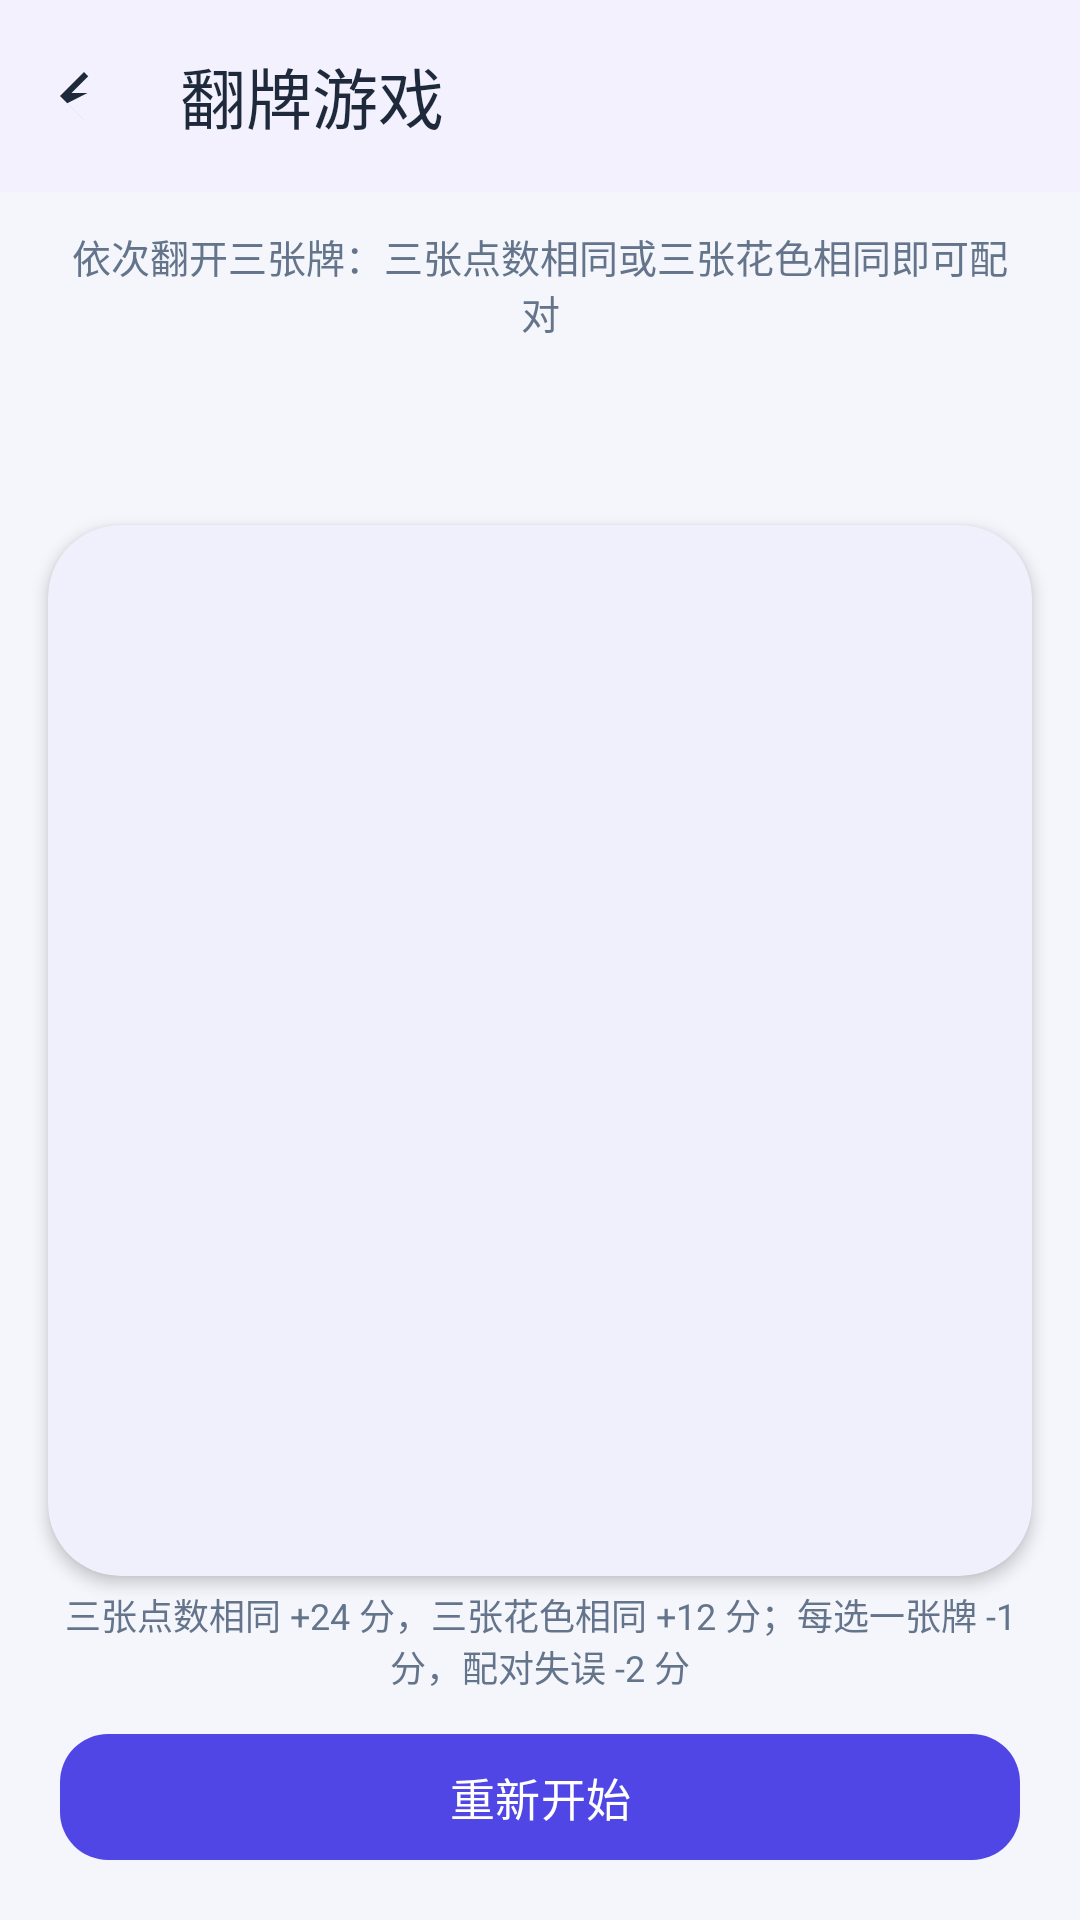

Layout XML and referenced resources for this Android screen:
<!-- AndroidManifest.xml: application theme Theme.MyApplication4 -->
<!-- res/layout/activity_card_game.xml -->
<?xml version="1.0" encoding="utf-8"?>
<LinearLayout xmlns:android="http://schemas.android.com/apk/res/android"
    xmlns:app="http://schemas.android.com/apk/res-auto"
    xmlns:tools="http://schemas.android.com/tools"
    android:id="@+id/gameRoot"
    android:layout_width="match_parent"
    android:layout_height="match_parent"
    android:background="@color/app_background"
    android:orientation="vertical"
    tools:context=".game.CardGameActivity">

    <com.google.android.material.appbar.MaterialToolbar
        android:id="@+id/gameToolbar"
        android:layout_width="match_parent"
        android:layout_height="?attr/actionBarSize"
        android:background="@color/surface_white"
        android:elevation="2dp"
        app:navigationIcon="@drawable/ic_arrow_back"
        app:navigationIconTint="@color/text_primary"
        app:title="@string/game_title"
        app:titleTextColor="@color/text_primary" />

    <LinearLayout
        android:layout_width="match_parent"
        android:layout_height="wrap_content"
        android:orientation="vertical"
        android:paddingStart="20dp"
        android:paddingTop="12dp"
        android:paddingEnd="20dp">

        <TextView
            android:layout_width="match_parent"
            android:layout_height="wrap_content"
            android:gravity="center"
            android:text="@string/game_subtitle"
            android:textColor="@color/text_secondary"
            android:textSize="13sp" />

        <LinearLayout
            android:layout_width="match_parent"
            android:layout_height="wrap_content"
            android:layout_marginTop="14dp"
            android:orientation="horizontal">

            <TextView
                android:id="@+id/statScore"
                android:layout_width="0dp"
                android:layout_height="wrap_content"
                android:layout_weight="1"
                android:background="@drawable/bg_chip"
                android:gravity="center"
                android:paddingTop="9dp"
                android:paddingBottom="9dp"
                android:textColor="@color/brand_primary_dark"
                android:textSize="13sp"
                android:textStyle="bold"
                tools:text="得分 0" />

            <TextView
                android:id="@+id/statPairs"
                android:layout_width="0dp"
                android:layout_height="wrap_content"
                android:layout_marginStart="8dp"
                android:layout_weight="1"
                android:background="@drawable/bg_chip"
                android:gravity="center"
                android:paddingTop="9dp"
                android:paddingBottom="9dp"
                android:textColor="@color/brand_primary_dark"
                android:textSize="13sp"
                android:textStyle="bold"
                tools:text="配对 0/12" />

            <TextView
                android:id="@+id/statBest"
                android:layout_width="0dp"
                android:layout_height="wrap_content"
                android:layout_marginStart="8dp"
                android:layout_weight="1"
                android:background="@drawable/bg_chip"
                android:gravity="center"
                android:paddingTop="9dp"
                android:paddingBottom="9dp"
                android:textColor="@color/brand_primary_dark"
                android:textSize="13sp"
                android:textStyle="bold"
                tools:text="最高分 0" />
        </LinearLayout>
    </LinearLayout>

    <com.google.android.material.card.MaterialCardView
        android:layout_width="match_parent"
        android:layout_height="0dp"
        android:layout_marginStart="16dp"
        android:layout_marginTop="12dp"
        android:layout_marginEnd="16dp"
        android:layout_weight="1"
        app:cardBackgroundColor="@color/surface_white"
        app:cardCornerRadius="24dp"
        app:cardElevation="3dp"
        app:strokeWidth="0dp">

        <androidx.recyclerview.widget.RecyclerView
            android:id="@+id/cardRecyclerView"
            android:layout_width="match_parent"
            android:layout_height="wrap_content"
            android:layout_gravity="center_vertical"
            android:clipToPadding="false"
            android:contentDescription="@string/cd_board"
            android:padding="12dp" />
    </com.google.android.material.card.MaterialCardView>

    <LinearLayout
        android:layout_width="match_parent"
        android:layout_height="wrap_content"
        android:gravity="center_horizontal"
        android:orientation="vertical"
        android:paddingStart="20dp"
        android:paddingTop="4dp"
        android:paddingEnd="20dp"
        android:paddingBottom="16dp">

        <TextView
            android:layout_width="match_parent"
            android:layout_height="wrap_content"
            android:gravity="center"
            android:text="@string/game_hint"
            android:textColor="@color/text_secondary"
            android:textSize="12sp" />

        <com.google.android.material.button.MaterialButton
            android:id="@+id/btnRestart"
            android:layout_width="match_parent"
            android:layout_height="50dp"
            android:layout_marginTop="10dp"
            android:text="@string/btn_restart"
            android:textColor="@color/white"
            android:textSize="15sp"
            app:backgroundTint="@color/brand_primary"
            app:cornerRadius="16dp"
            app:icon="@drawable/ic_refresh"
            app:iconGravity="textStart"
            app:iconTint="@color/white" />
    </LinearLayout>
</LinearLayout>
<!-- resources referenced by this layout -->
<resources>
  <color name="app_background">#F4F6FB</color>
  <color name="brand_primary">#4F46E5</color>
  <color name="brand_primary_dark">#4338CA</color>
  <color name="surface_white">#FFFFFF</color>
  <color name="text_primary">#1E293B</color>
  <color name="text_secondary">#64748B</color>
  <color name="white">#FFFFFFFF</color>
  <!-- drawable ic_arrow_back (drawable) -->
  <?xml version="1.0" encoding="utf-8"?>
  <vector xmlns:android="http://schemas.android.com/apk/res/android"
      android:width="24dp"
      android:height="24dp"
      android:viewportWidth="24"
      android:viewportHeight="24">
      <path
          android:fillColor="#FF000000"
          android:pathData="M20,11H7.83l5.59,-5.59L12,4l-8,8 8,8 -5.59,-5.59L13.17,11H20v0z" />
  </vector>
  <string name="btn_restart">重新开始</string>
  <string name="cd_board">翻牌游戏牌面</string>
  <string name="game_hint">三张点数相同 +24 分，三张花色相同 +12 分；每选一张牌 -1 分，配对失误 -2 分</string>
  <string name="game_subtitle">依次翻开三张牌：三张点数相同或三张花色相同即可配对</string>
  <string name="game_title">翻牌游戏</string>
  <style name="Theme.MyApplication4" parent="Base.Theme.MyApplication4" />
  <style name="Base.Theme.MyApplication4" parent="Theme.Material3.Light.NoActionBar">
          <item name="colorPrimary">@color/brand_primary</item>
          <item name="colorOnPrimary">@color/white</item>
          <item name="colorPrimaryContainer">@color/brand_primary_light</item>
          <item name="colorOnPrimaryContainer">@color/brand_primary_dark</item>
          <item name="colorSecondary">@color/brand_secondary</item>
          <item name="colorOnSecondary">@color/white</item>
          <item name="colorSurface">@color/surface_white</item>
          <item name="android:windowBackground">@color/app_background</item>
          <item name="android:statusBarColor">@android:color/transparent</item>
          <item name="android:navigationBarColor">@android:color/transparent</item>
          <item name="android:windowLightStatusBar">true</item>
          <item name="android:windowLightNavigationBar" tools:targetApi="27">true</item>
      </style>
  <color name="brand_primary_light">#EEF2FF</color>
  <color name="brand_secondary">#06B6D4</color>
</resources>
